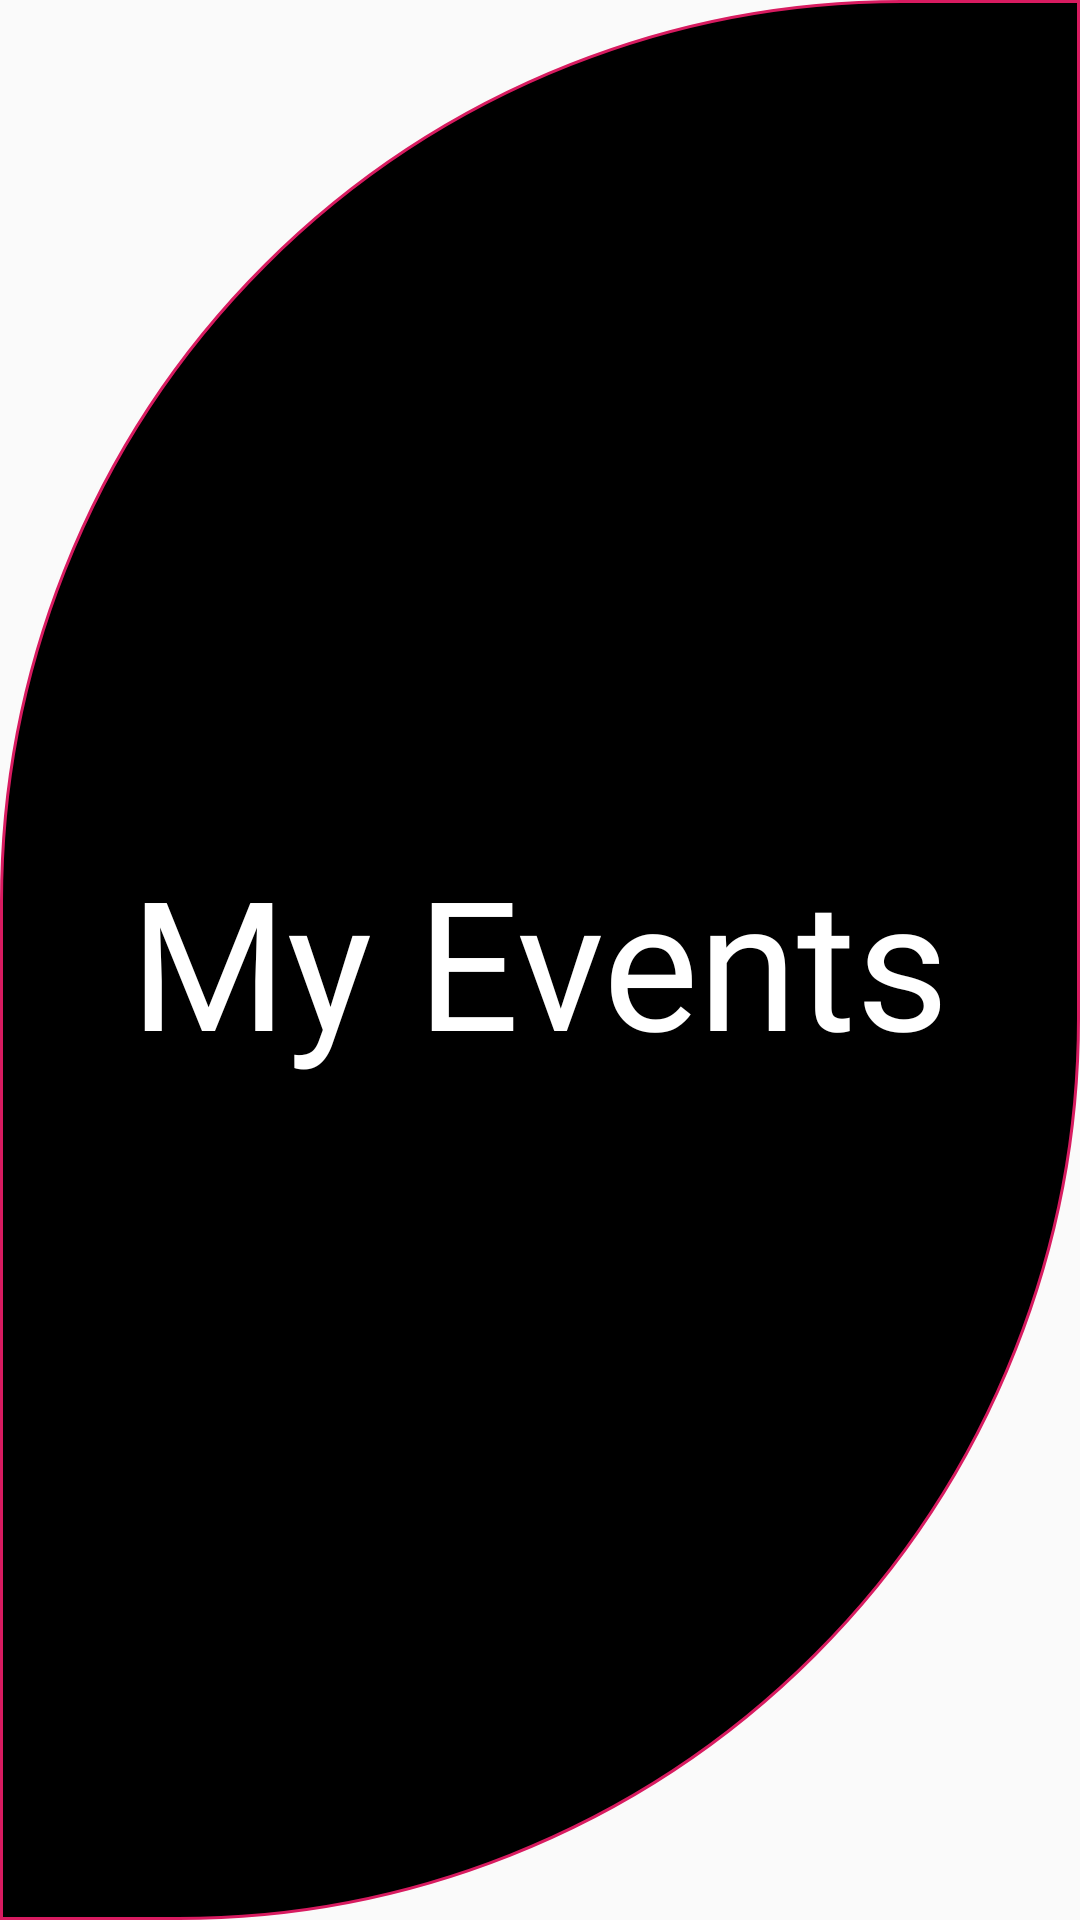

This screen was rendered from an Android layout file. Write that file and the resources it references.
<!-- AndroidManifest.xml: application theme AppTheme.MyApp -->
<!-- res/layout/activity_splash.xml -->
<?xml version="1.0" encoding="utf-8"?>
<LinearLayout xmlns:android="http://schemas.android.com/apk/res/android"
    android:layout_width="match_parent"
    android:layout_height="match_parent"
    android:background="@drawable/grad_splash"
    android:gravity="center"
    android:orientation="vertical">

    <TextView
        android:id="@+id/splashText"
        android:layout_width="wrap_content"
        android:layout_height="wrap_content"
        android:fontFamily="@font/pacifico"
        android:text="@string/app_name"
        android:textColor="@color/secondaryTextColor"
        android:textSize="60sp" />

</LinearLayout>
<!-- resources referenced by this layout -->
<resources>
  <color name="secondaryTextColor">#ffffff</color>
  <!-- drawable grad_splash (drawable) -->
  <?xml version="1.0" encoding="utf-8"?>
  <shape xmlns:android="http://schemas.android.com/apk/res/android"
      android:shape="rectangle">
      
      <solid android:color="@color/primaryDarkColor" />
  
      <stroke
          android:width="1dp"
          android:color="@color/secondaryColor" />    
  
      <corners
          android:bottomRightRadius="300dp"
          android:topLeftRadius="300dp" />
  
  </shape>
  <string name="app_name">My Events</string>
  <style name="AppTheme.MyApp" parent="Theme.MaterialComponents.Light.Bridge">
          <item name="colorPrimary">@color/primaryColor</item>
          <item name="colorPrimaryDark">@color/primaryDarkColor</item>
          <item name="colorAccent">@color/secondaryColor</item>
          <item name="android:windowActivityTransitions">true</item>
          <item name="android:windowEnterTransition">@transition/explode</item>
          <item name="android:windowExitTransition">@transition/explode</item>
  
          <item name="colorPrimaryVariant">@color/primaryDarkColor</item>
          <item name="colorSecondaryVariant">@color/design_default_color_secondary_variant</item>
          <item name="colorSurface">#FBC02D</item>
          <item name="colorOnPrimary">@color/secondaryTextColor</item>
          <item name="colorOnSecondary">@color/design_default_color_on_secondary</item>
          <item name="colorOnBackground">#D32F2F</item>
          <item name="colorOnError">@color/design_default_color_error</item>
          <item name="colorOnSurface">@color/primaryDarkColor</item>
          <item name="scrimBackground">@color/mtrl_scrim_color</item>
          <item name="textAppearanceHeadline1">@style/TextAppearance.MaterialComponents.Headline1</item>
          <item name="textAppearanceHeadline2">@style/TextAppearance.MaterialComponents.Headline2</item>
          <item name="textAppearanceHeadline3">@style/TextAppearance.MaterialComponents.Headline3</item>
          <item name="textAppearanceHeadline4">@style/TextAppearance.MaterialComponents.Headline4</item>
          <item name="textAppearanceHeadline5">@style/TextAppearance.MaterialComponents.Headline5</item>
          <item name="textAppearanceHeadline6">@style/TextAppearance.MaterialComponents.Headline6</item>
          <item name="textAppearanceSubtitle1">@style/TextAppearance.MaterialComponents.Subtitle1</item>
          <item name="textAppearanceSubtitle2">@style/TextAppearance.MaterialComponents.Subtitle2</item>
          <item name="textAppearanceBody1">@style/TextAppearance.MaterialComponents.Body1</item>
          <item name="textAppearanceBody2">@style/TextAppearance.MaterialComponents.Body2</item>
          <item name="textAppearanceCaption">@style/TextAppearance.MaterialComponents.Caption</item>
          <item name="textAppearanceButton">@style/TextAppearance.MaterialComponents.Button</item>
          <item name="textAppearanceOverline">@style/TextAppearance.MaterialComponents.Overline</item>    </style>
  <color name="primaryDarkColor">#000000</color>
  <color name="secondaryColor">#d81b60</color>
  <color name="primaryColor">#212121</color>
</resources>
